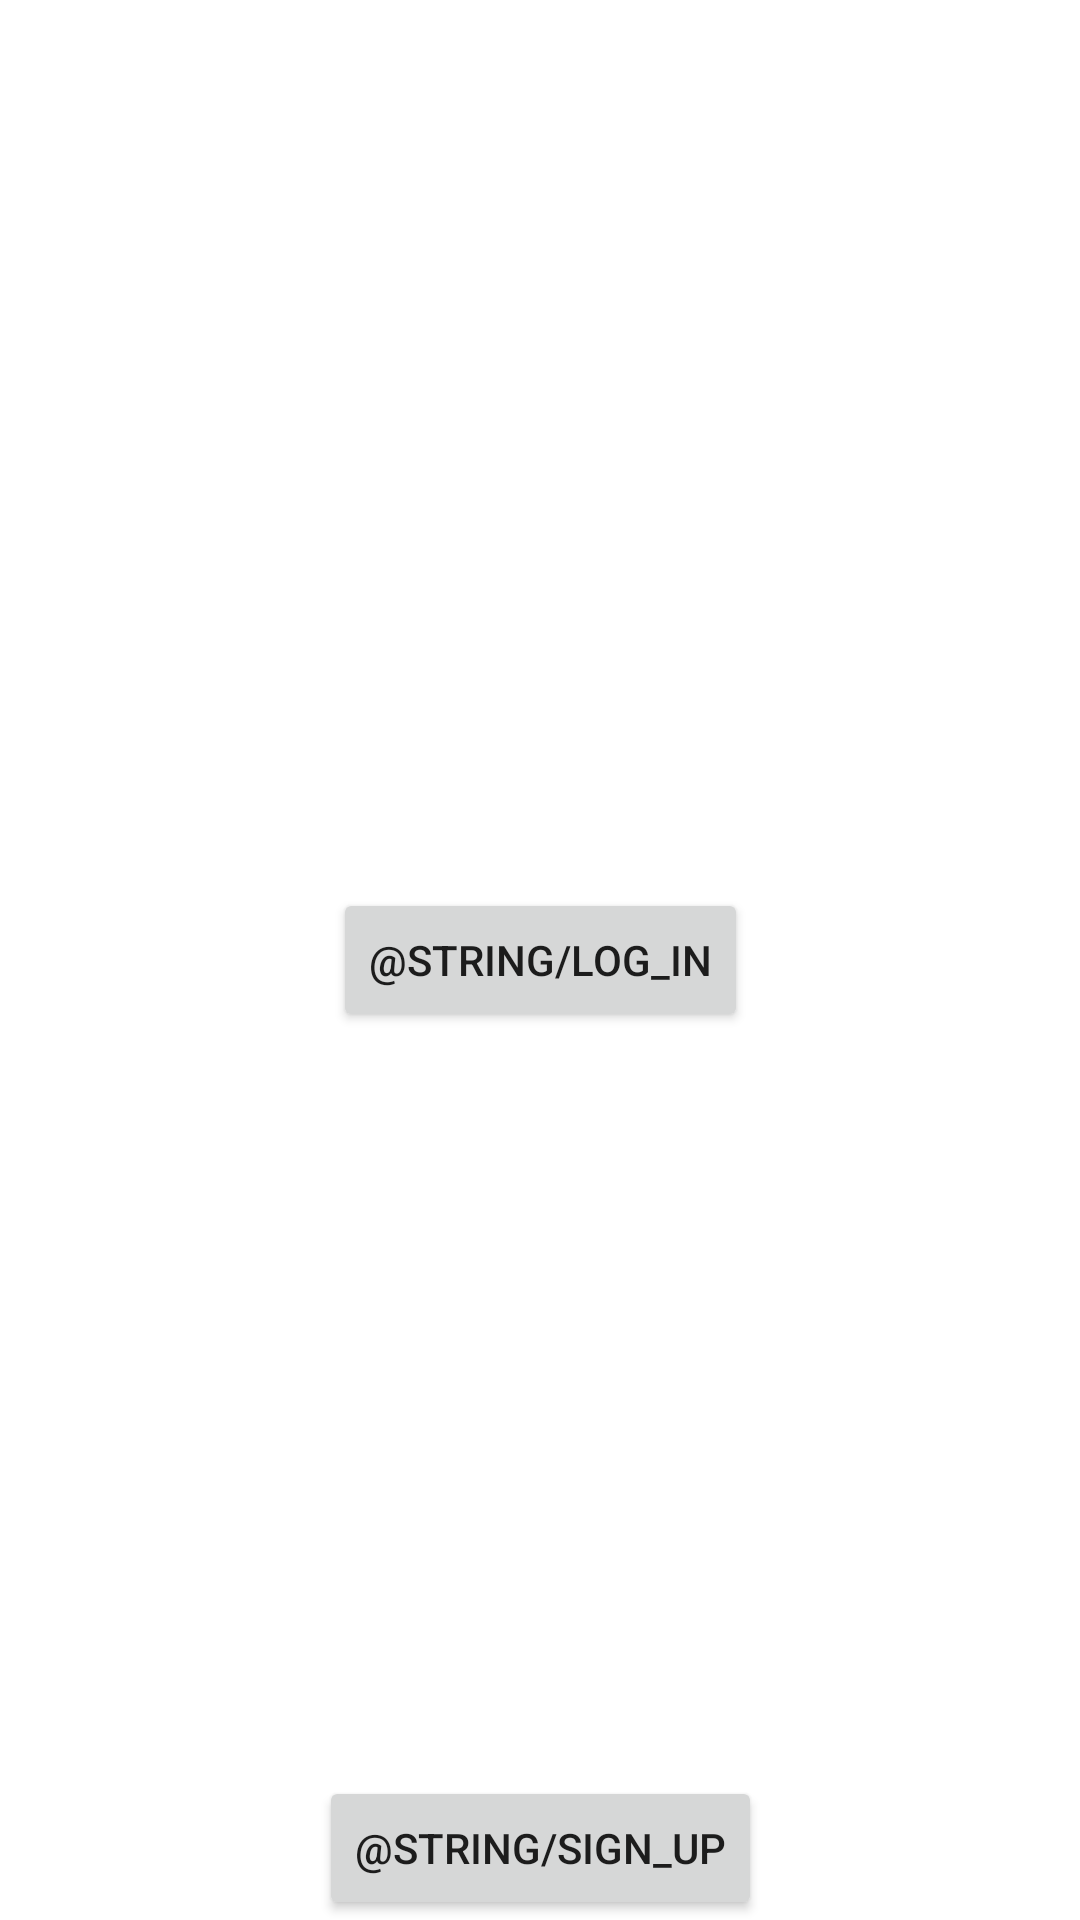

Here is an Android app screen rendered from its layout file. Give the layout XML and the strings, colors and styles it references.
<!-- AndroidManifest.xml: application theme Theme.RunningApp -->
<!-- res/layout/fragment_authentication.xml -->
<?xml version="1.0" encoding="utf-8"?>
<androidx.constraintlayout.widget.ConstraintLayout xmlns:android="http://schemas.android.com/apk/res/android"
    xmlns:app="http://schemas.android.com/apk/res-auto"
    android:layout_width="match_parent"
    android:layout_height="match_parent">

    <Button
        android:id="@+id/btn_log_in"
        android:layout_width="wrap_content"
        android:layout_height="wrap_content"
        android:text="@string/log_in"
        app:layout_constraintBottom_toBottomOf="parent"
        app:layout_constraintEnd_toEndOf="parent"
        app:layout_constraintStart_toStartOf="parent"
        app:layout_constraintTop_toTopOf="parent" />

    <Button
        android:id="@+id/btn_sign_up"
        android:layout_width="wrap_content"
        android:layout_height="wrap_content"
        android:text="@string/sign_up"
        app:layout_constraintBottom_toBottomOf="parent"
        app:layout_constraintEnd_toEndOf="parent"
        app:layout_constraintStart_toStartOf="parent"
        app:layout_constraintTop_toBottomOf="" />


</androidx.constraintlayout.widget.ConstraintLayout>
<!-- resources referenced by this layout -->
<resources>
  <style name="Theme.RunningApp" parent="Theme.MaterialComponents.DayNight.NoActionBar">
          
          <item name="colorPrimary">@color/purple_500</item>
          <item name="colorPrimaryVariant">@color/purple_700</item>
          <item name="colorOnPrimary">@color/white</item>
          
          <item name="colorSecondary">@color/teal_200</item>
          <item name="colorSecondaryVariant">@color/teal_700</item>
          <item name="colorOnSecondary">@color/black</item>
          
          <item name="android:statusBarColor" tools:targetApi="l">?attr/colorPrimaryVariant</item>
          
      </style>
  <!-- not gathered from this repository: default colours our renderer supplied (Android Studio template values) -->
  <color name="purple_500">#FF6200EE</color>
  <color name="purple_700">#FF3700B3</color>
  <color name="teal_200">#FF03DAC5</color>
  <color name="teal_700">#FF018786</color>
  <color name="black">#FF000000</color>
  <color name="white">#FFFFFFFF</color>
</resources>
